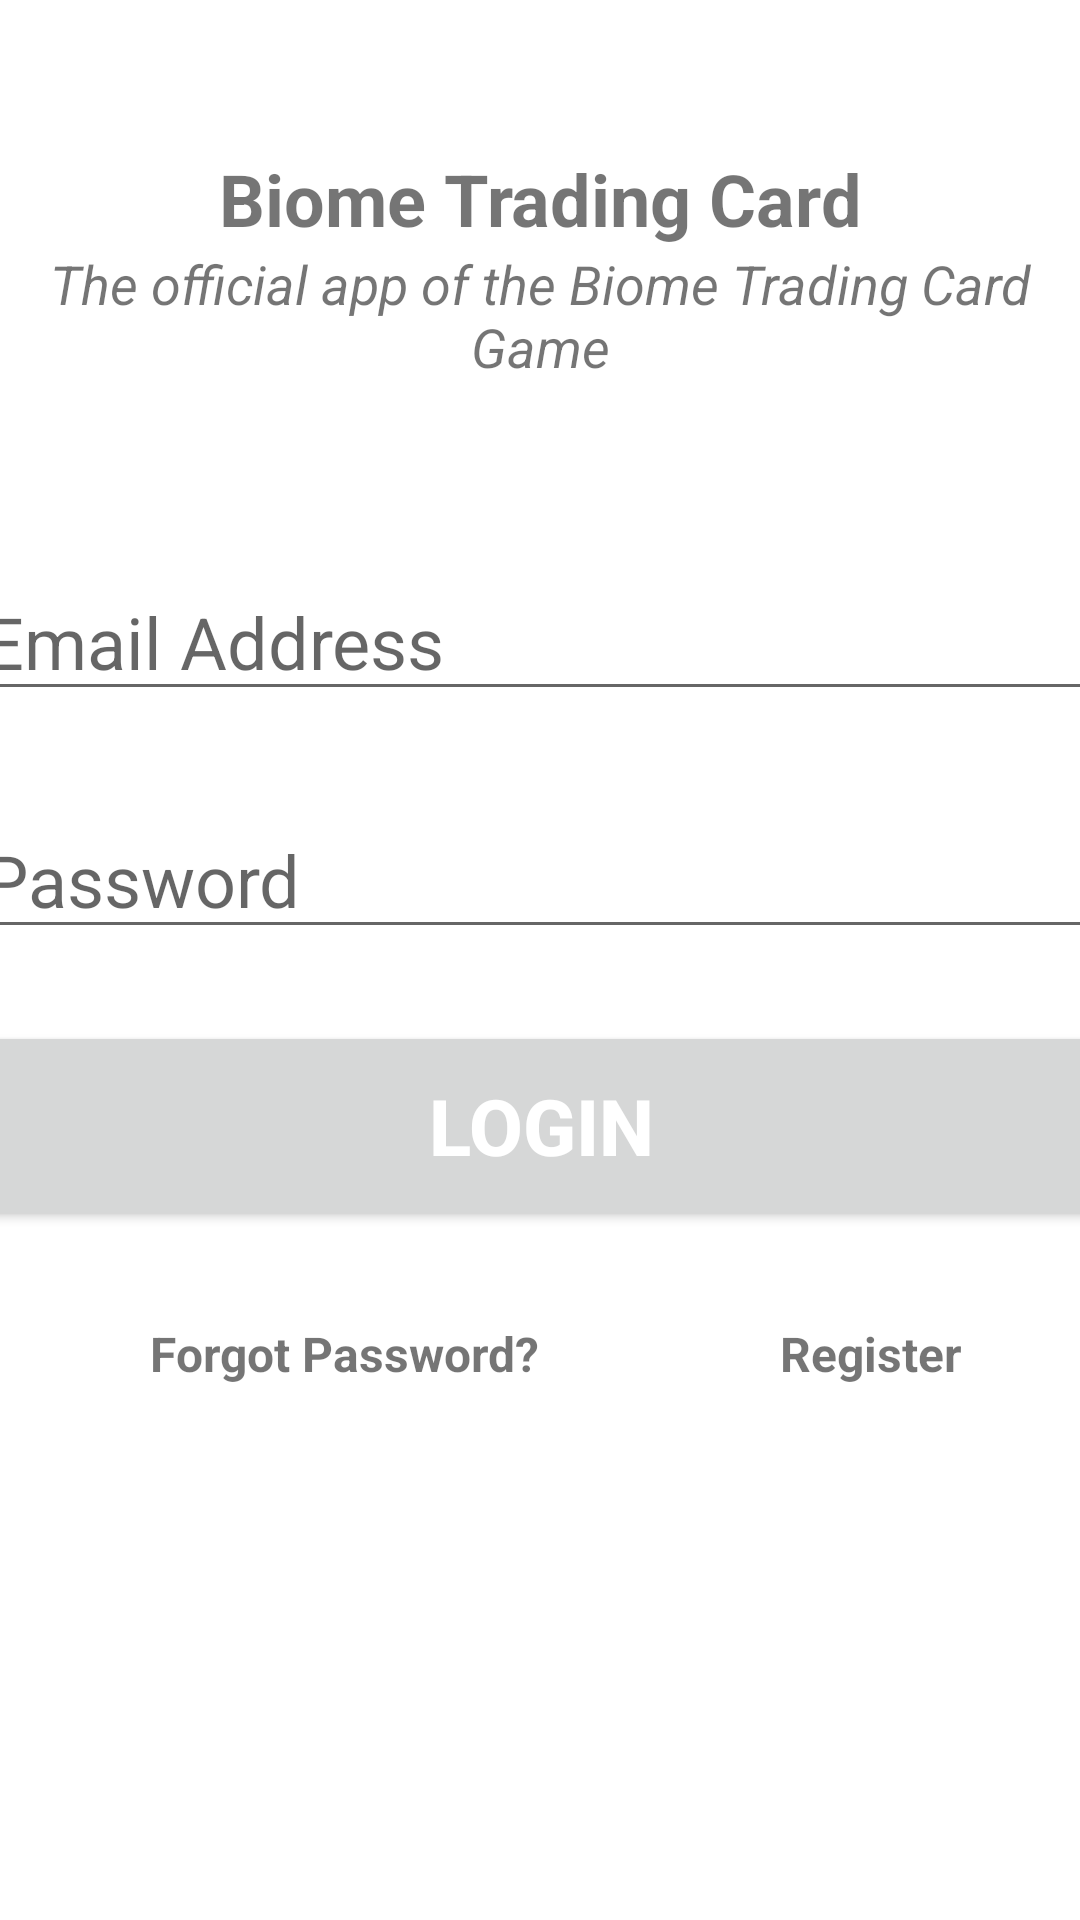

This screen was rendered from an Android layout file. Write that file and the resources it references.
<!-- AndroidManifest.xml: application theme Theme.BiomeTradingCard -->
<!-- res/layout/activity_main.xml -->
<?xml version="1.0" encoding="utf-8"?>
<androidx.constraintlayout.widget.ConstraintLayout xmlns:android="http://schemas.android.com/apk/res/android"
    xmlns:app="http://schemas.android.com/apk/res-auto"
    xmlns:tools="http://schemas.android.com/tools"
    android:layout_width="match_parent"
    android:layout_height="match_parent"
    tools:context=".MainActivity">

    <TextView
        android:id="@+id/banner"
        android:layout_width="match_parent"
        android:layout_height="wrap_content"
        android:text="Biome Trading Card"
        android:textSize="24sp"
        android:textAlignment="center"
        android:textStyle="bold"
        app:layout_constraintTop_toTopOf="parent"
        app:layout_constraintRight_toRightOf="parent"
        app:layout_constraintLeft_toLeftOf="parent"
        android:layout_marginTop="50dp" />

    <TextView
        android:id="@+id/bannerDescription"
        android:layout_width="wrap_content"
        android:layout_height="wrap_content"
        android:text="The official app of the Biome Trading Card Game"
        android:textSize="18sp"
        android:textAlignment="center"
        android:textStyle="italic"
        app:layout_constraintTop_toBottomOf="@+id/banner"
        app:layout_constraintRight_toRightOf="parent"
        app:layout_constraintLeft_toLeftOf="parent" />

    <EditText
        android:id="@+id/email"
        android:layout_width="380dp"
        android:layout_height="wrap_content"
        android:layout_marginTop="60dp"
        android:ems="10"
        android:hint="Email Address"
        android:inputType="textEmailAddress"
        android:textSize="24sp"
        app:layout_constraintLeft_toLeftOf="parent"
        app:layout_constraintRight_toRightOf="parent"
        app:layout_constraintTop_toBottomOf="@+id/bannerDescription" />

    <EditText
        android:id="@+id/password"
        android:layout_width="380dp"
        android:layout_height="wrap_content"
        android:layout_marginTop="30dp"
        android:ems="10"
        android:hint="Password"
        android:inputType="textPassword"
        android:textSize="24sp"
        app:layout_constraintLeft_toLeftOf="parent"
        app:layout_constraintRight_toRightOf="parent"
        app:layout_constraintTop_toBottomOf="@+id/email" />

    <Button
        android:id="@+id/signIn"
        android:layout_width="380dp"
        android:layout_height="70dp"
        android:layout_marginTop="24dp"
        android:text="Login"
        android:textColor="#ffffff"
        android:textSize="26sp"
        android:textStyle="bold"
        app:layout_constraintLeft_toLeftOf="parent"
        app:layout_constraintRight_toRightOf="parent"
        app:layout_constraintTop_toBottomOf="@+id/password" />

    <TextView
        android:id="@+id/forgotPassword"
        android:layout_width="wrap_content"
        android:layout_height="wrap_content"
        android:text="Forgot Password?"
        android:textSize="16sp"
        android:textStyle="bold"
        app:layout_constraintLeft_toLeftOf="parent"
        app:layout_constraintTop_toBottomOf="@+id/signIn"
        android:layout_marginTop="30dp"
        android:layout_marginLeft="50dp" />

    <TextView
        android:id="@+id/register"
        android:layout_width="wrap_content"
        android:layout_height="wrap_content"
        android:text="Register"
        android:textSize="16sp"
        android:textStyle="bold"
        app:layout_constraintLeft_toRightOf="@id/forgotPassword"
        app:layout_constraintTop_toTopOf="@+id/forgotPassword"
        android:layout_marginLeft="80dp" />

    <ProgressBar
        android:id="@+id/progressBar"
        style="?android:attr/progressBarStyleLarge"
        android:layout_width="wrap_content"
        android:layout_height="wrap_content"
        android:layout_centerInParent="true"
        android:visibility="gone"
        app:layout_constraintBottom_toBottomOf="parent"
        app:layout_constraintHorizontal_bias="0.498"
        app:layout_constraintLeft_toLeftOf="parent"
        app:layout_constraintRight_toRightOf="parent"
        app:layout_constraintTop_toTopOf="parent"
        app:layout_constraintVertical_bias="0.737"
        tools:ignore="MissingConstraints" />


</androidx.constraintlayout.widget.ConstraintLayout>
<!-- resources referenced by this layout -->
<resources>
  <style name="Theme.BiomeTradingCard" parent="Theme.MaterialComponents.DayNight.NoActionBar">
          
          <item name="colorPrimary">@color/purple_500</item>
          <item name="colorPrimaryVariant">@color/purple_700</item>
          <item name="colorOnPrimary">@color/white</item>
          
          <item name="colorSecondary">@color/teal_200</item>
          <item name="colorSecondaryVariant">@color/teal_700</item>
          <item name="colorOnSecondary">@color/black</item>
          
          <item name="android:statusBarColor" tools:targetApi="l">?attr/colorPrimaryVariant</item>
          
      </style>
  <!-- not gathered from this repository: default colours our renderer supplied (Android Studio template values) -->
  <color name="purple_500">#FF6200EE</color>
  <color name="purple_700">#FF3700B3</color>
  <color name="teal_200">#FF03DAC5</color>
  <color name="teal_700">#FF018786</color>
  <color name="black">#FF000000</color>
  <color name="white">#FFFFFFFF</color>
</resources>
